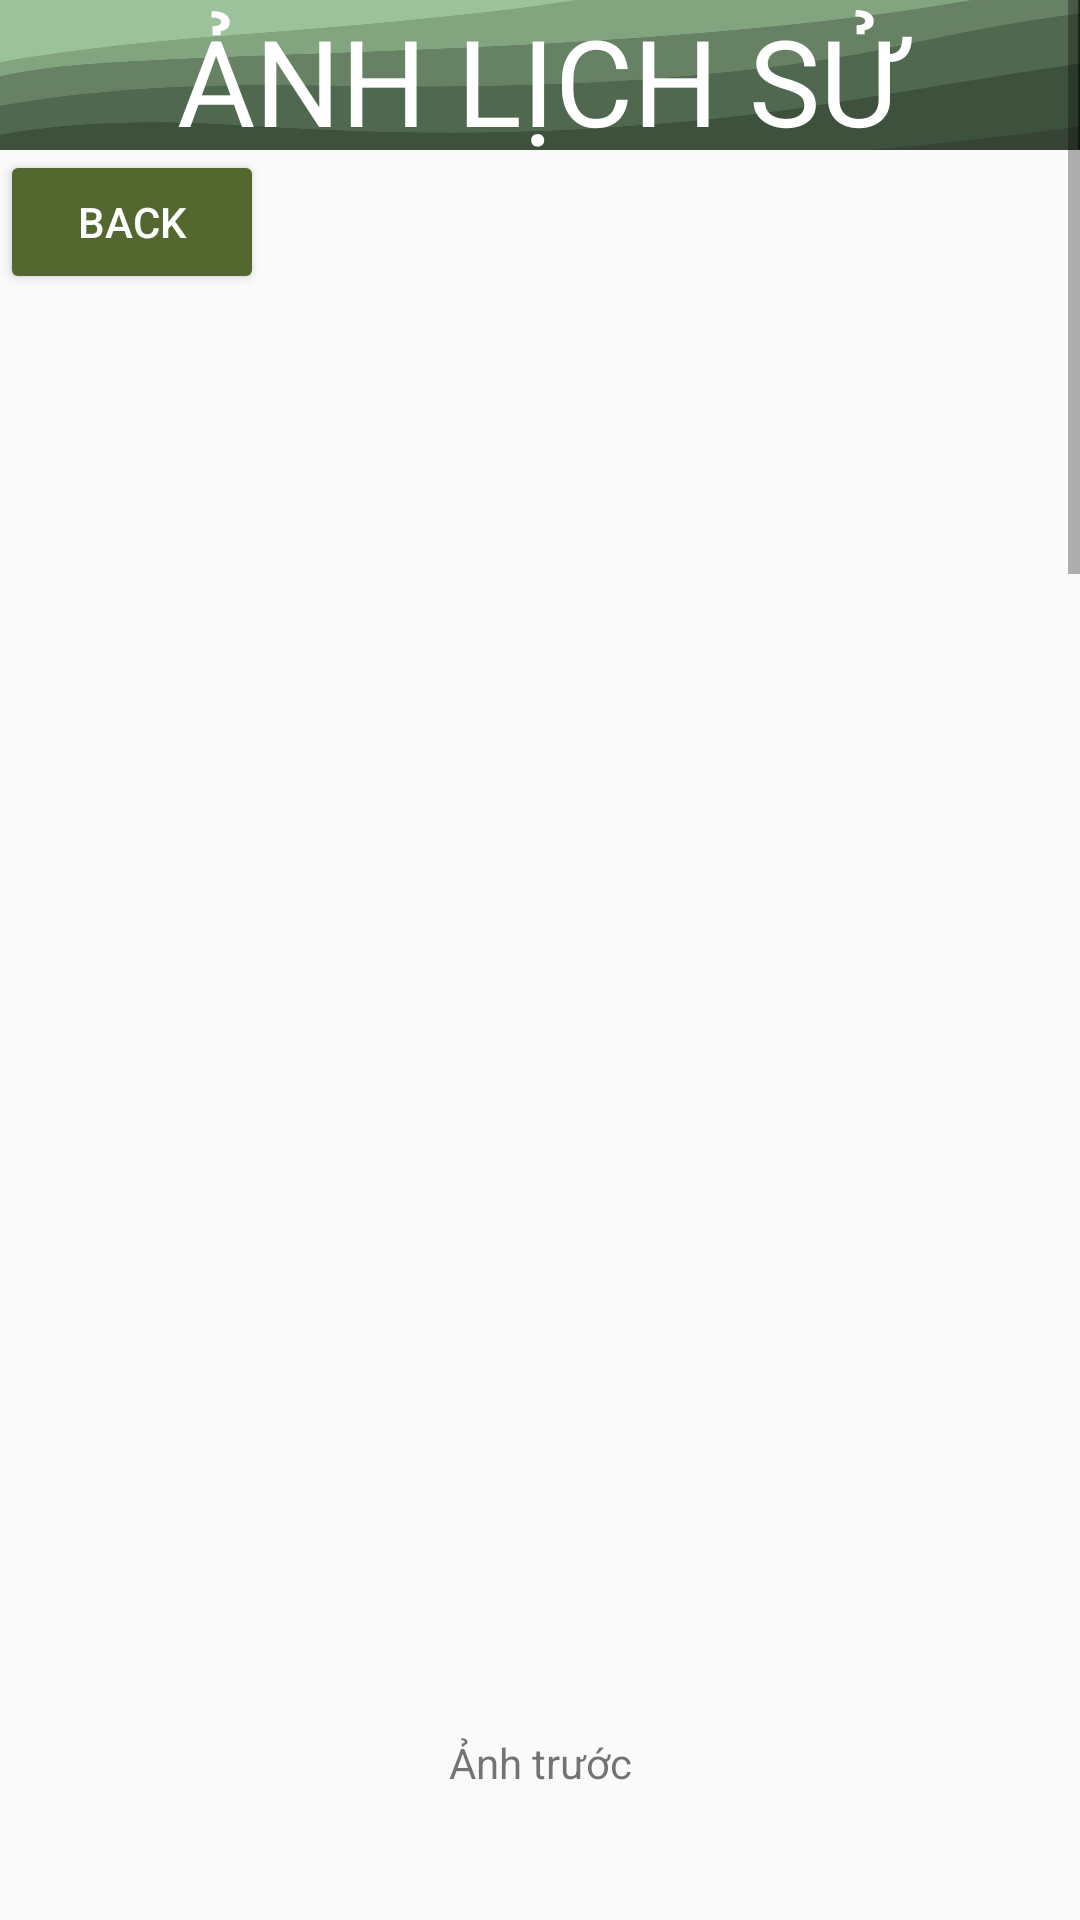

Layout XML and referenced resources for this Android screen:
<!-- AndroidManifest.xml: application theme Theme.MyApplication -->
<!-- res/layout/activity_upload_image.xml -->
<?xml version="1.0" encoding="utf-8"?>
<ScrollView xmlns:android="http://schemas.android.com/apk/res/android"
    xmlns:app="http://schemas.android.com/apk/res-auto"
    xmlns:tools="http://schemas.android.com/tools"
    android:layout_width="match_parent"
    android:layout_height="wrap_content"
    android:orientation="vertical"
    tools:context=".UploadImage">


    <LinearLayout
        android:layout_width="match_parent"
        android:layout_height="match_parent"
        android:orientation="vertical">

        <TextView
            android:id="@+id/tvHistory"
            android:layout_width="wrap_content"
            android:layout_height="50dp"
            android:background="@drawable/green_wallpaper_icon"
            android:gravity="center"
            android:text="ẢNH LỊCH SỬ"
            android:textColor="@color/white"
            android:textSize="40sp"
            app:layout_constraintEnd_toEndOf="parent"
            app:layout_constraintStart_toStartOf="parent"
            app:layout_constraintTop_toTopOf="parent" />

        <Button
            android:id="@+id/btBack"
            android:layout_width="wrap_content"
            android:layout_height="wrap_content"
            android:backgroundTint="@color/primary"
            android:text="Back"
            android:textColor="@color/white" />

        <ImageView
            android:id="@+id/click_image1"
            android:layout_width="350dp"
            android:layout_height="450dp"
            android:layout_marginStart="30dp"
            android:layout_marginTop="20dp"
            android:layout_marginBottom="10dp"
            android:src="@drawable/upload_image" />

        <TextView
            android:layout_width="match_parent"
            android:layout_height="match_parent"
            android:gravity="center"
            android:text="Ảnh trước" />

        <ImageView
            android:id="@+id/click_image2"
            android:layout_width="350dp"
            android:layout_height="450dp"
            android:layout_marginStart="30dp"
            android:layout_marginTop="20dp"

            android:layout_marginBottom="10dp"
            android:src="@drawable/upload_image" />

        <TextView
            android:layout_width="match_parent"
            android:layout_height="match_parent"
            android:gravity="center"
            android:text="Ảnh sau" />

        <ImageView
            android:id="@+id/click_image3"
            android:layout_width="350dp"
            android:layout_height="450dp"
            android:layout_marginStart="30dp"
            android:layout_marginTop="20dp"

            android:layout_marginBottom="10dp"
            android:src="@drawable/upload_image" />

        <TextView
            android:layout_width="match_parent"
            android:layout_height="match_parent"
            android:gravity="center"
            android:text="Ảnh bên trái" />

        <ImageView
            android:id="@+id/click_image4"
            android:layout_width="350dp"
            android:layout_height="450dp"
            android:layout_marginStart="30dp"
            android:layout_marginTop="20dp"

            android:layout_marginBottom="10dp"
            android:src="@drawable/upload_image" />

        <TextView
            android:layout_width="match_parent"
            android:layout_height="match_parent"
            android:gravity="center"
            android:text="Ảnh bên phải" />

        <Button
            android:id="@+id/btChoosePhoto"
            android:layout_width="match_parent"
            android:background="@color/primary"
            android:textColor="@color/white"
            android:layout_height="wrap_content"
            android:text="Upload" />
    </LinearLayout>


</ScrollView>
<!-- resources referenced by this layout -->
<resources>
  <color name="primary">#53672E</color>
  <color name="white">#FFFFFFFF</color>
  <!-- drawable green_wallpaper_icon: png bitmap (drawable, 41783 bytes) -->
  <style name="Theme.MyApplication" parent="Theme.AppCompat.DayNight.DarkActionBar">
          
          <item name="colorPrimary">@color/black</item>
          <item name="colorPrimaryVariant">@color/black_custom</item>
          <item name="colorOnPrimary">@color/white</item>
          
          <item name="colorSecondary">@color/teal_200</item>
          <item name="colorSecondaryVariant">@color/teal_700</item>
          <item name="colorOnSecondary">@color/black</item>
          
          <item name="android:statusBarColor">?attr/colorPrimaryVariant</item>
          
      </style>
  <color name="black">#FF000000</color>
  <color name="black_custom">#0A0000</color>
  <color name="teal_200">#FF03DAC5</color>
  <color name="teal_700">#FF018786</color>
</resources>
